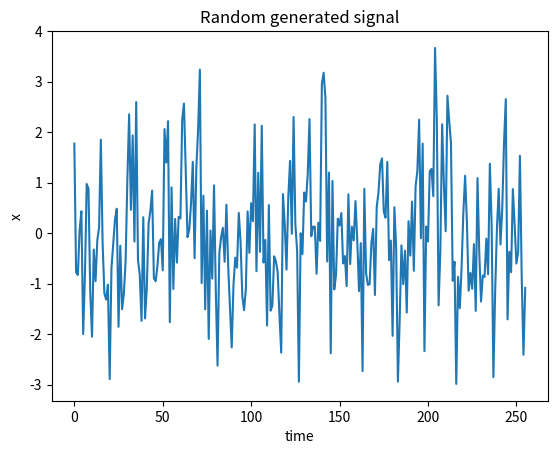
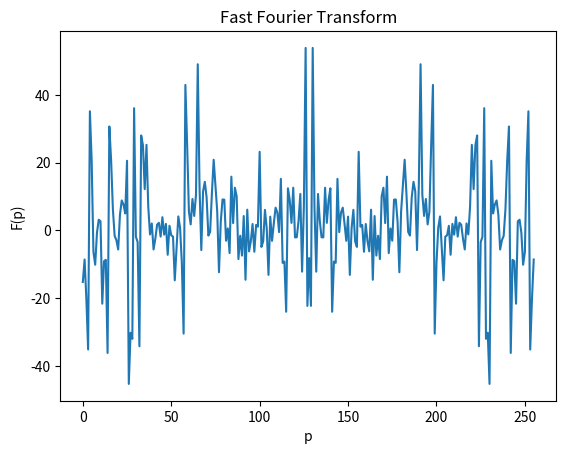

These charts were generated, in order, by the following Python code:
import matplotlib.pyplot as plt  # lib for graphs
import numpy as np  # lib for math operations
import math  # lib for math operations

# constants
n = 10  # number of harmonics
w = 1500  # max frequency
N = 256  # number of descrete calls


# function for calculating random signal
def formula(a, w, t, phi):
    return a*np.sin(w*t+phi)

# function for generation array of signals
def generateSignals(n, w, N):
    signals = [0]*N  # array of signals
    w0 = w/n  # frequency
    for _ in range(n):

        for t in range(N):
            a = np.random.rand()  # amplitude
            phi = np.random.rand()  # phase
            signals[t] += formula(a, w0, t, phi)
        w0 += w0
    return signals

def coeff(pk, N):
    exp = 2*math.pi*pk/N
    return complex(math.cos(exp), -math.sin(exp))

# function for calculating Discrete Fourier Transform
def fft(signals):
    N = len(signals)
    l = int(N/2)
    spectrum = [0] * N

    if N == 1:
        return signals
    evens = fft(signals[::2])
    odds = fft(signals[1::2])

    for k in range(l):
        spectrum[k] = evens[k] + odds[k] * coeff(k, N)
        spectrum[k + l] = evens[k] - odds[k] * coeff(k, N)

    return spectrum

signals = generateSignals(n, w, N)

# plotting

# signals
plt.plot(signals)
plt.xlabel('time')
plt.ylabel('x')
plt.title('Random generated signal')
plt.figure()

#fft
plt.plot(fft(signals))
plt.xlabel('p')
plt.ylabel('F(p)')
plt.title('Fast Fourier Transform')
plt.show()